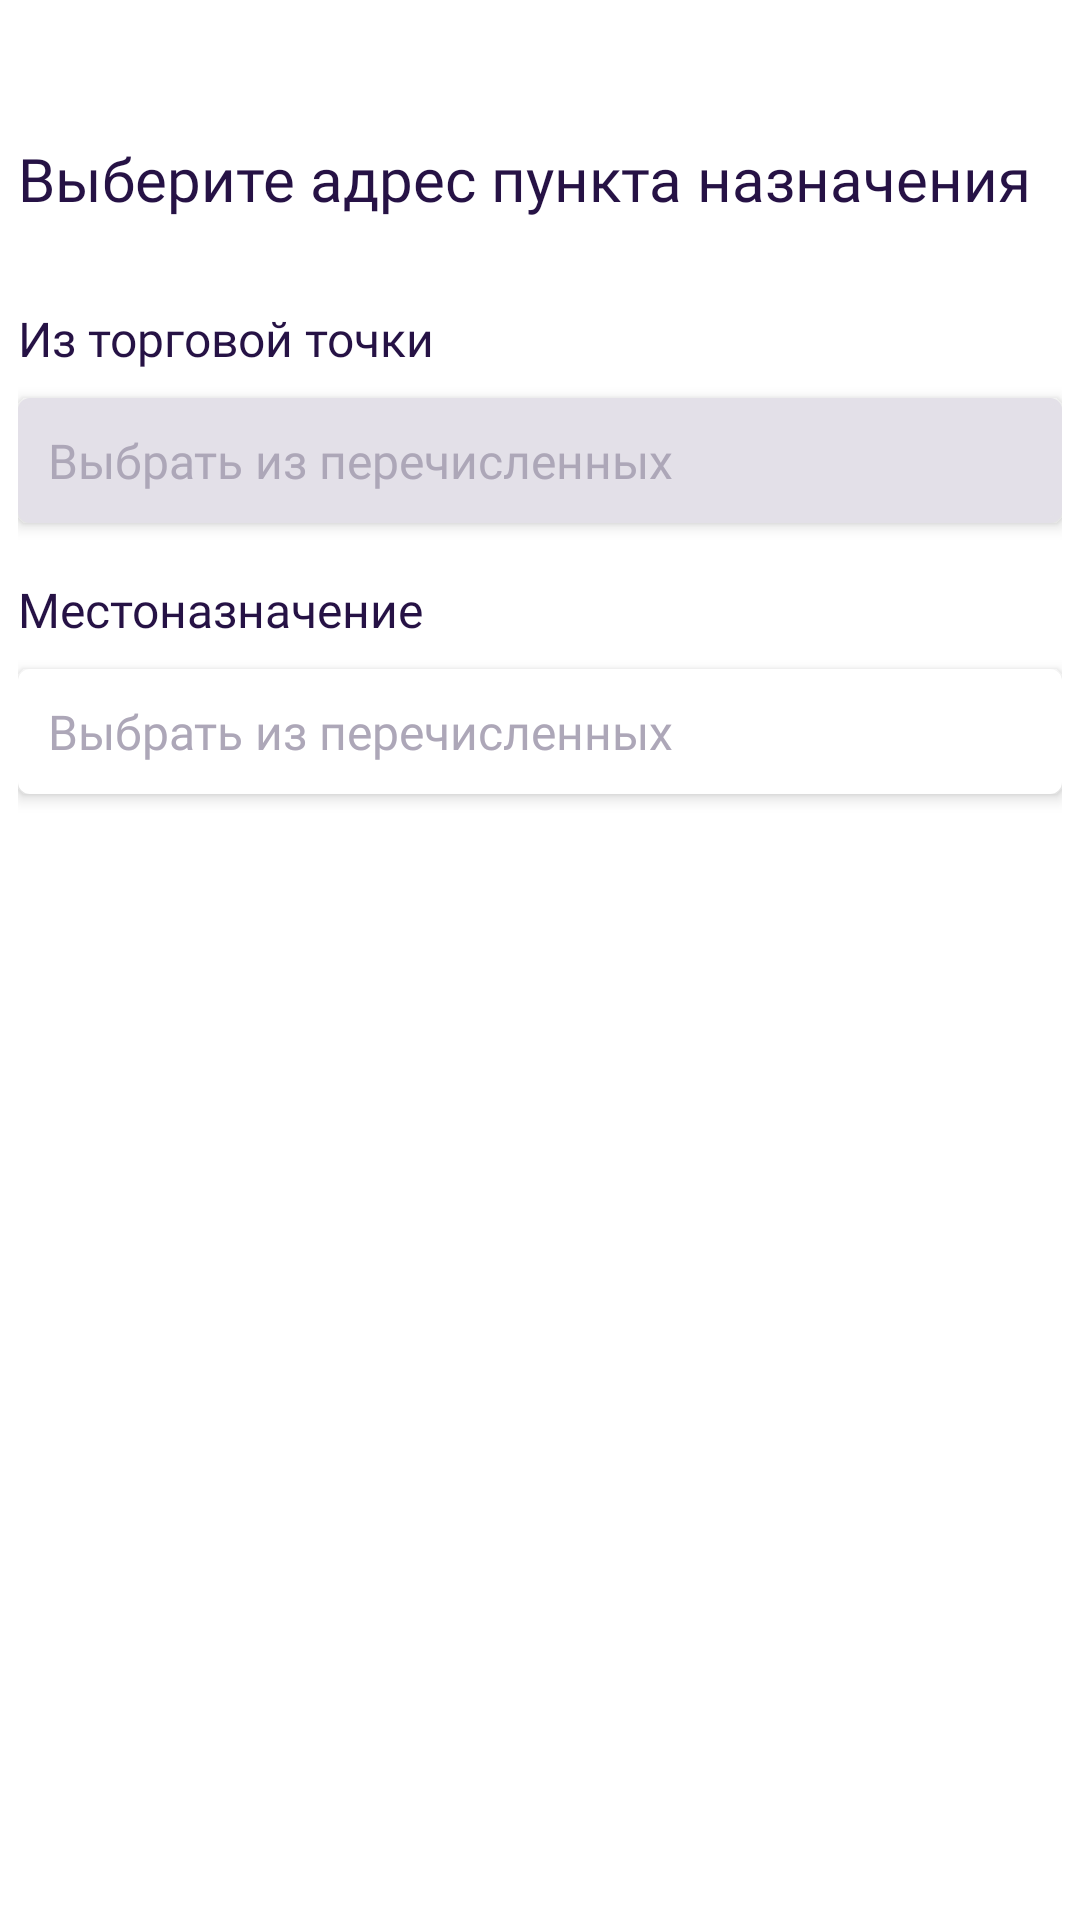

Write the Android layout XML for this screen, with the resource values it uses.
<!-- AndroidManifest.xml: application theme Theme.TechMerch -->
<!-- res/layout/fragment_rc_address.xml -->
<?xml version="1.0" encoding="utf-8"?>
<LinearLayout xmlns:android="http://schemas.android.com/apk/res/android"
    xmlns:tools="http://schemas.android.com/tools"
    android:layout_width="match_parent"
    android:layout_height="wrap_content"
    tools:context=".fragments.RCAddressFragment"
    android:background="@color/transparent"
    android:orientation="vertical"
    android:paddingHorizontal="6sp"
    android:layout_marginTop="87sp">

    <TextView
        android:layout_width="wrap_content"
        android:layout_height="wrap_content"
        android:text="@string/choose_address"
        android:fontFamily="@font/bandera_pro_bold"
        android:textSize="20sp"
        android:layout_marginTop="46sp"
        android:layout_marginBottom="29sp" />

    <TextView
        android:id="@+id/fromTitle"
        android:layout_width="wrap_content"
        android:layout_height="wrap_content"
        android:text="@string/from_outlet"
        android:textSize="16sp"
        android:fontFamily="@font/bandera_pro_medium"
        android:layout_marginBottom="9sp"/>

    <EditText
        android:id="@+id/fromOutlet"
        android:layout_width="match_parent"
        android:layout_height="wrap_content"
        android:maxHeight="80sp"
        android:enabled="false"
        android:fontFamily="@font/bandera_pro"
        android:textSize="16sp"
        android:hint="@string/choose_from"
        android:textColorHint="@color/light_purple"
        android:background="@drawable/background_edit_text"
        android:inputType="textMultiLine"
        android:focusable="false"
        android:cursorVisible="false"
        android:elevation="3sp"
        android:layout_marginBottom="18sp"
        android:padding="10sp"
        android:importantForAutofill="no"
        tools:targetApi="lollipop" />

    <TextView
        android:layout_width="wrap_content"
        android:layout_height="wrap_content"
        android:text="@string/destination"
        android:textSize="16sp"
        android:fontFamily="@font/bandera_pro_medium"
        android:layout_marginBottom="9sp"/>

    <EditText
        android:id="@+id/toOutlet"
        android:layout_width="match_parent"
        android:layout_height="wrap_content"
        android:maxHeight="80sp"
        android:fontFamily="@font/bandera_pro"
        android:textSize="16sp"
        android:hint="@string/choose_from"
        android:textColorHint="@color/light_purple"
        android:background="@drawable/background_edit_text"
        android:inputType="textMultiLine"
        android:focusable="false"
        android:cursorVisible="false"
        android:elevation="3sp"
        android:layout_marginBottom="18sp"
        android:padding="10sp"
        android:importantForAutofill="no"
        tools:targetApi="lollipop" />

</LinearLayout>
<!-- resources referenced by this layout -->
<resources>
  <color name="light_purple">#ADA7B8</color>
  <color name="transparent">#00000000</color>
  <!-- drawable background_edit_text (drawable) -->
  <?xml version="1.0" encoding="utf-8"?>
  <selector xmlns:android="http://schemas.android.com/apk/res/android">
      <item android:state_enabled="true"
          android:state_focused="false">
          <shape
              android:shape="rectangle">
              <solid android:color="@color/white" />
              <stroke
                  android:width="2sp"
                  android:color="@color/white" />
              <corners android:radius="3sp"/>
          </shape>
      </item>
      <item android:state_enabled="true"
          android:state_focused="true">
          <shape
              android:shape="rectangle">
              <solid android:color="@color/white" />
              <stroke
                  android:width="2sp"
                  android:color="@color/old_linen" />
              <corners android:radius="3sp"/>
          </shape>
      </item>
      <item android:state_enabled="false"
          android:state_focused="false">
          <shape
              android:shape="rectangle">
              <solid android:color="@color/light_purple_for_line" />
              <stroke
                  android:width="2sp"
                  android:color="@color/light_purple_for_line" />
              <corners android:radius="3sp"/>
          </shape>
      </item>
  </selector>
  <string name="choose_address">Выберите адрес пункта назначения</string>
  <string name="choose_from">Выбрать из перечисленных</string>
  <string name="destination">Местоназначение</string>
  <string name="from_outlet">Из торговой точки</string>
  <style name="Theme.TechMerch" parent="Theme.MaterialComponents.Light.NoActionBar">
          
          <item name="colorPrimary">@color/old_linen</item>
          <item name="colorPrimaryVariant">@color/main_deep_purple</item>
          <item name="colorOnPrimary">@color/white</item>
          
          <item name="colorSecondary">@color/light_purple</item>
          <item name="colorSecondaryVariant">@color/dark_gold</item>
          <item name="colorOnSecondary">@color/black</item>
          
          <item name="android:statusBarColor" tools:targetApi="l">?attr/colorPrimaryVariant</item>
  
          <item name="android:textViewStyle">@style/TextViewTheme</item>
      </style>
  <color name="white">#FFFFFFFF</color>
  <color name="old_linen">#EED784</color>
  <color name="light_purple_for_line">#E3E0E8</color>
  <color name="main_deep_purple">#261245</color>
  <color name="dark_gold">#C0990F</color>
  <color name="black">#FF000000</color>
  <style name="TextViewTheme">
          <item name="android:textColor">@color/main_deep_purple</item>
      </style>
</resources>
